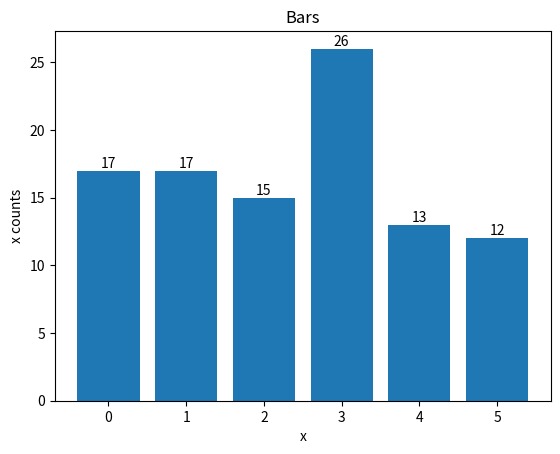

This figure's Python source:
import matplotlib.pyplot as plt
import numpy as np

def main():
    arr = np.random.randint(0, 6, 100)
    unique, unique_counts = np.unique(arr, return_counts=True)

    bar_container = plt.bar(unique, unique_counts)

    plt.bar_label(bar_container)

    plt.xticks(unique)

    plt.xlabel('x')
    plt.ylabel('x counts')

    plt.title('Bars')

    plt.show()

if __name__ == '__main__':
    main()